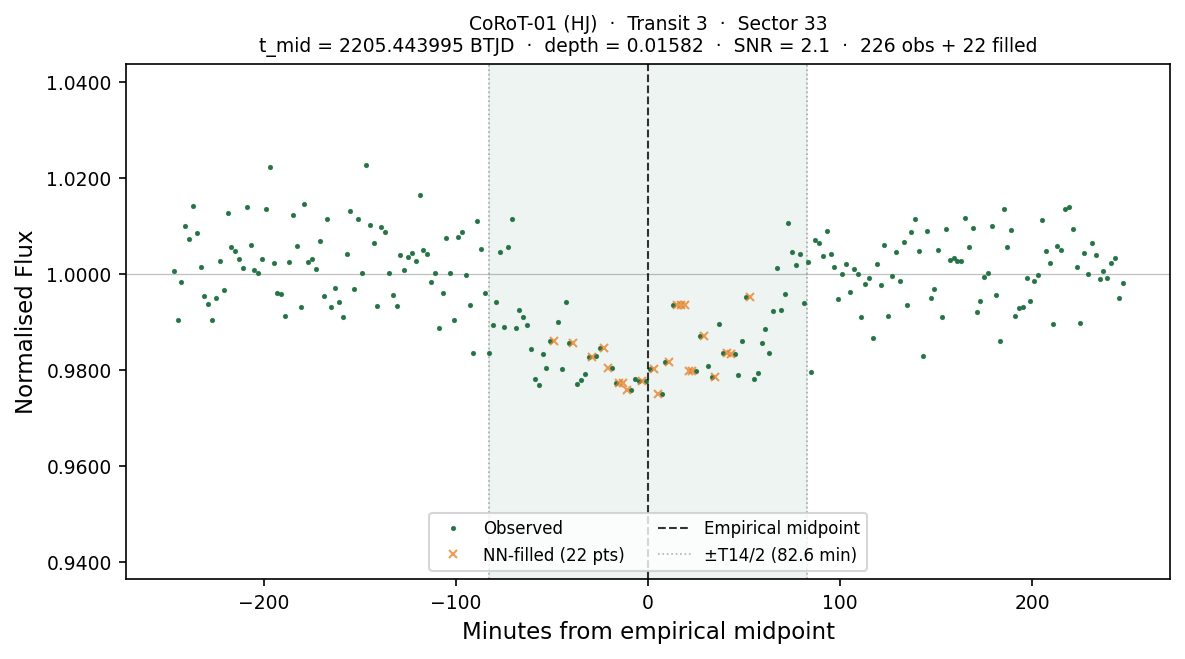

Values plotted in this chart, from the file beside it:
# planet:           CoRoT-01
# kind:             HJ
# sector:           33
# transit_num:      3
# t_mid_btjd:       2205.44399549
# T14_days:         0.114746
# T14_hours:        2.7539
# depth_frac:       0.015820
# snr:              2.11
# method:           SCAN+BLEND(SNR=2.1)
# n_points_total:   248
# n_points_real:    226
# n_points_filled:  22
# interpolated:     1=NN-filled from nea…, 0=observed
# window_lo_btjd:   2205.27187674
# window_hi_btjd:   2205.61611425
time_btjd, time_min_from_mid, flux, interpolated
2205, -246.8, 1.001, 0
2205, -244.8, 0.9905, 0
2205, -242.8, 0.9982, 0
2205, -240.8, 1.01, 0
2205, -238.8, 1.007, 0
2205, -236.8, 1.014, 0
2205, -234.8, 1.009, 0
2205, -232.8, 1.002, 0
2205, -230.8, 0.9954, 0
2205, -228.8, 0.9937, 0
2205, -226.8, 0.9904, 0
2205, -224.8, 0.9951, 0
2205, -222.8, 1.003, 0
2205, -220.8, 0.9967, 0
2205, -218.8, 1.013, 0
2205, -216.8, 1.006, 0
2205, -214.8, 1.005, 0
2205, -212.8, 1.003, 0
2205, -210.8, 1.001, 0
2205, -208.8, 1.014, 0
2205, -206.8, 1.006, 0
2205, -204.8, 1.001, 0
2205, -202.8, 1, 0
2205, -200.8, 1.003, 0
2205, -198.8, 1.013, 0
2205, -196.8, 1.022, 0
2205, -194.8, 1.002, 0
2205, -192.8, 0.9959, 0
2205, -190.8, 0.9958, 0
2205, -188.8, 0.9912, 0
2205, -186.8, 1.003, 0
2205, -184.8, 1.012, 0
2205, -182.8, 1.006, 0
2205, -180.8, 0.9932, 0
2205, -178.8, 1.014, 0
2205, -176.8, 1.002, 0
2205, -174.8, 1.003, 0
2205, -172.8, 1.001, 0
2205, -170.8, 1.007, 0
2205, -168.8, 0.9954, 0
2205, -166.8, 1.011, 0
2205, -164.8, 0.9931, 0
2205, -162.8, 0.997, 0
2205, -160.8, 0.9942, 0
... 204 more rows
